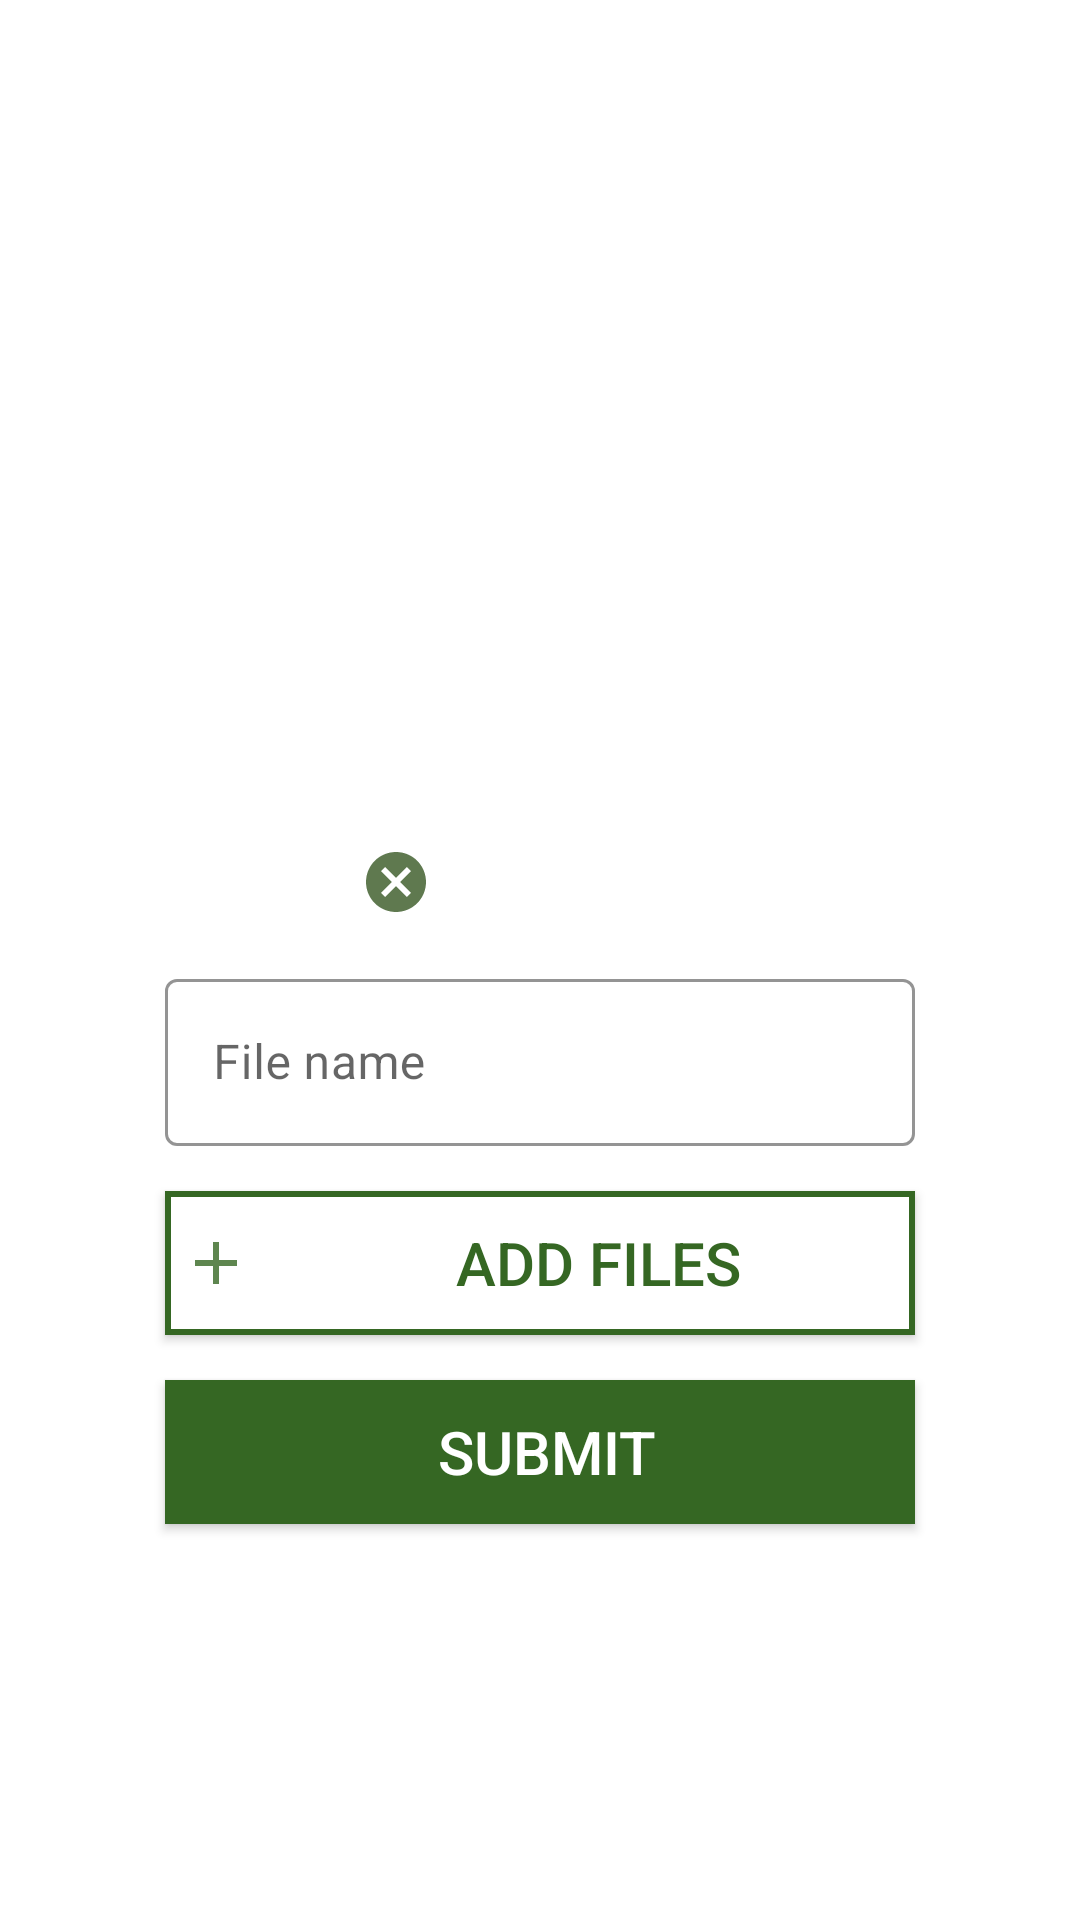

This screen was rendered from an Android layout file. Write that file and the resources it references.
<!-- AndroidManifest.xml: application theme Theme.MyApplication -->
<!-- res/layout/activity_course_files.xml -->
<?xml version="1.0" encoding="utf-8"?>
<LinearLayout xmlns:android="http://schemas.android.com/apk/res/android"
    xmlns:app="http://schemas.android.com/apk/res-auto"
    xmlns:tools="http://schemas.android.com/tools"
    android:layout_width="match_parent"
    android:layout_height="match_parent"
    android:orientation="vertical"
    tools:context=".CourseFiles">


    <ImageView
        android:id="@+id/filelogo"
        android:layout_width="150dp"
        android:layout_height="162dp"
        android:layout_marginLeft="120dp"
        android:layout_marginTop="120dp"
        android:src="@drawable/pdf"
        />

    <ImageView
        android:id="@+id/cancelfile"
        android:layout_width="wrap_content"
        android:layout_height="wrap_content"
        android:src="@drawable/ic_action_cancel"
        android:layout_marginStart="120dp"
        android:layout_marginLeft="120dp"
        android:layout_marginBottom="15dp"/>


    <com.google.android.material.textfield.TextInputLayout

        style="@style/Widget.MaterialComponents.TextInputLayout.OutlinedBox"
        android:layout_width="250dp"
        android:layout_height="wrap_content"
        app:boxStrokeColor="@color/olive"
        app:boxBackgroundColor="@color/white"
        android:layout_gravity="center"
        app:hintTextColor="@color/olive">
        <com.google.android.material.textfield.TextInputEditText
            android:drawableTint="@color/olive"
            android:drawablePadding="10dp"
            android:id="@+id/filetitle"
            android:layout_width="match_parent"
            android:layout_height="match_parent"

            android:hint="File name"
            android:inputType="text"
            />
    </com.google.android.material.textfield.TextInputLayout>
    <androidx.appcompat.widget.AppCompatButton
        android:id="@+id/imagebrowse"
        android:layout_width="250dp"
        android:layout_height="wrap_content"
        android:drawableLeft="@drawable/ic_action_add"
        android:drawablePadding="10dp"
        android:background="@drawable/border"
        android:paddingStart="5dp"
        android:layout_gravity="center"
        android:text="ADD FILES"
        android:textColor="@color/olive"
        android:textSize="20sp"
        android:layout_margin="15dp"
        android:paddingLeft="5dp" />

    <androidx.appcompat.widget.AppCompatButton
        android:id="@+id/imageupload"
        android:layout_width="250dp"
        android:layout_height="wrap_content"

        android:background="@color/olive"
        android:paddingStart="5dp"
        android:layout_gravity="center"
        android:text="SUBMIT"
        android:textColor="@color/white"
        android:textSize="20sp"
        android:paddingLeft="5dp" />



</LinearLayout>
<!-- resources referenced by this layout -->
<resources>
  <color name="olive">#356723</color>
  <color name="white">#FFFFFFFF</color>
  <!-- drawable border (drawable) -->
  <?xml version="1.0" encoding="utf-8"?>
  <shape android:shape="rectangle" xmlns:android="http://schemas.android.com/apk/res/android">
       <stroke
           android:color="#356723"
           android:width="2dp">
  
       </stroke>
      <solid
          android:color="@color/white">
  
      </solid>
  </shape>
  <!-- drawable ic_action_add (drawable-anydpi) -->
  <vector xmlns:android="http://schemas.android.com/apk/res/android"
      android:width="24dp"
      android:height="24dp"
      android:viewportWidth="24"
      android:viewportHeight="24"
      android:tint="@color/olive"
      android:alpha="0.8">
    <path
        android:fillColor="@color/olive"
        android:pathData="M19,13h-6v6h-2v-6H5v-2h6V5h2v6h6v2z"/>
  </vector>
  <!-- drawable ic_action_cancel (drawable-anydpi) -->
  <vector xmlns:android="http://schemas.android.com/apk/res/android"
      android:width="24dp"
      android:height="24dp"
      android:viewportWidth="24"
      android:viewportHeight="24"
      android:tint="#365723"
      android:alpha="0.8">
    <path
        android:fillColor="@android:color/white"
        android:pathData="M12,2C6.47,2 2,6.47 2,12s4.47,10 10,10 10,-4.47 10,-10S17.53,2 12,2zM17,15.59L15.59,17 12,13.41 8.41,17 7,15.59 10.59,12 7,8.41 8.41,7 12,10.59 15.59,7 17,8.41 13.41,12 17,15.59z"/>
  </vector>
  <style name="Theme.MyApplication" parent="Theme.MaterialComponents.DayNight.NoActionBar">
          
          <item name="colorPrimary">@color/purple_500</item>
          <item name="colorPrimaryVariant">@color/purple_700</item>
          <item name="colorOnPrimary">@color/white</item>
          
          <item name="colorSecondary">@color/teal_200</item>
          <item name="colorSecondaryVariant">@color/teal_700</item>
          <item name="colorOnSecondary">@color/black</item>
          
          <item name="android:statusBarColor" tools:targetApi="l">?attr/colorPrimaryVariant</item>
          
      </style>
  <color name="purple_500">#FF6200EE</color>
  <color name="purple_700">#FF3700B3</color>
  <color name="teal_200">#FF03DAC5</color>
  <color name="teal_700">#FF018786</color>
  <color name="black">#FF000000</color>
</resources>
